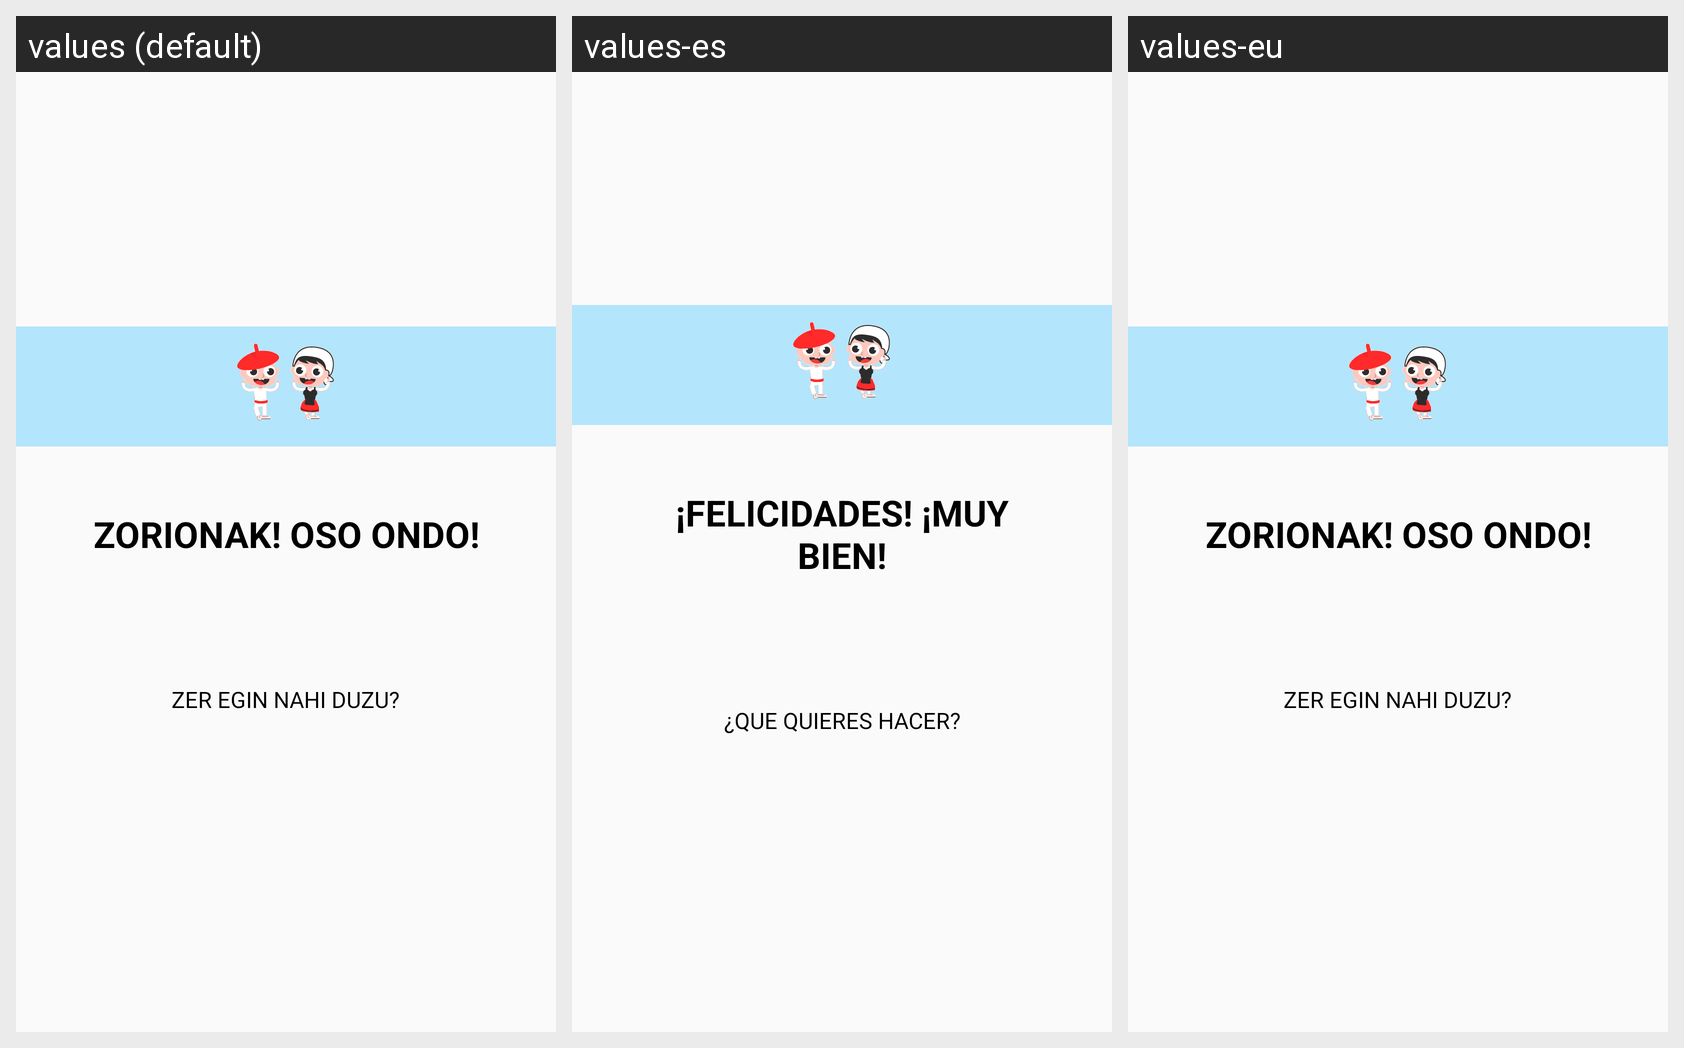

Translations of the strings shown on this Android screen, per locale in the grid:
Android screen res/layout/l_dialogofindejuego.xml rendered under 3 locales, left to right: values (default), values-es, values-eu. Device: Nexus 5 (rendered at 1080×1920; each locale shown at half size, 540×960, under a caption strip naming it); theme Theme.BalmApp.
Strings drawn on this screen, with the default value and each locale's value (text and hints the layout hard-codes, and strings that could not be matched under every locale, appear in the picture but are not listed):

dialog_zorionak
  values: ZORIONAK! OSO ONDO!
  values-es: ¡FELICIDADES! ¡MUY BIEN!
  values-eu: ZORIONAK! OSO ONDO!  [not translated; the default value is used]

dialog_findejuegopregunta
  values: ZER EGIN NAHI DUZU?
  values-es: ¿QUE QUIERES HACER?
  values-eu: ZER EGIN NAHI DUZU?  [not translated; the default value is used]
